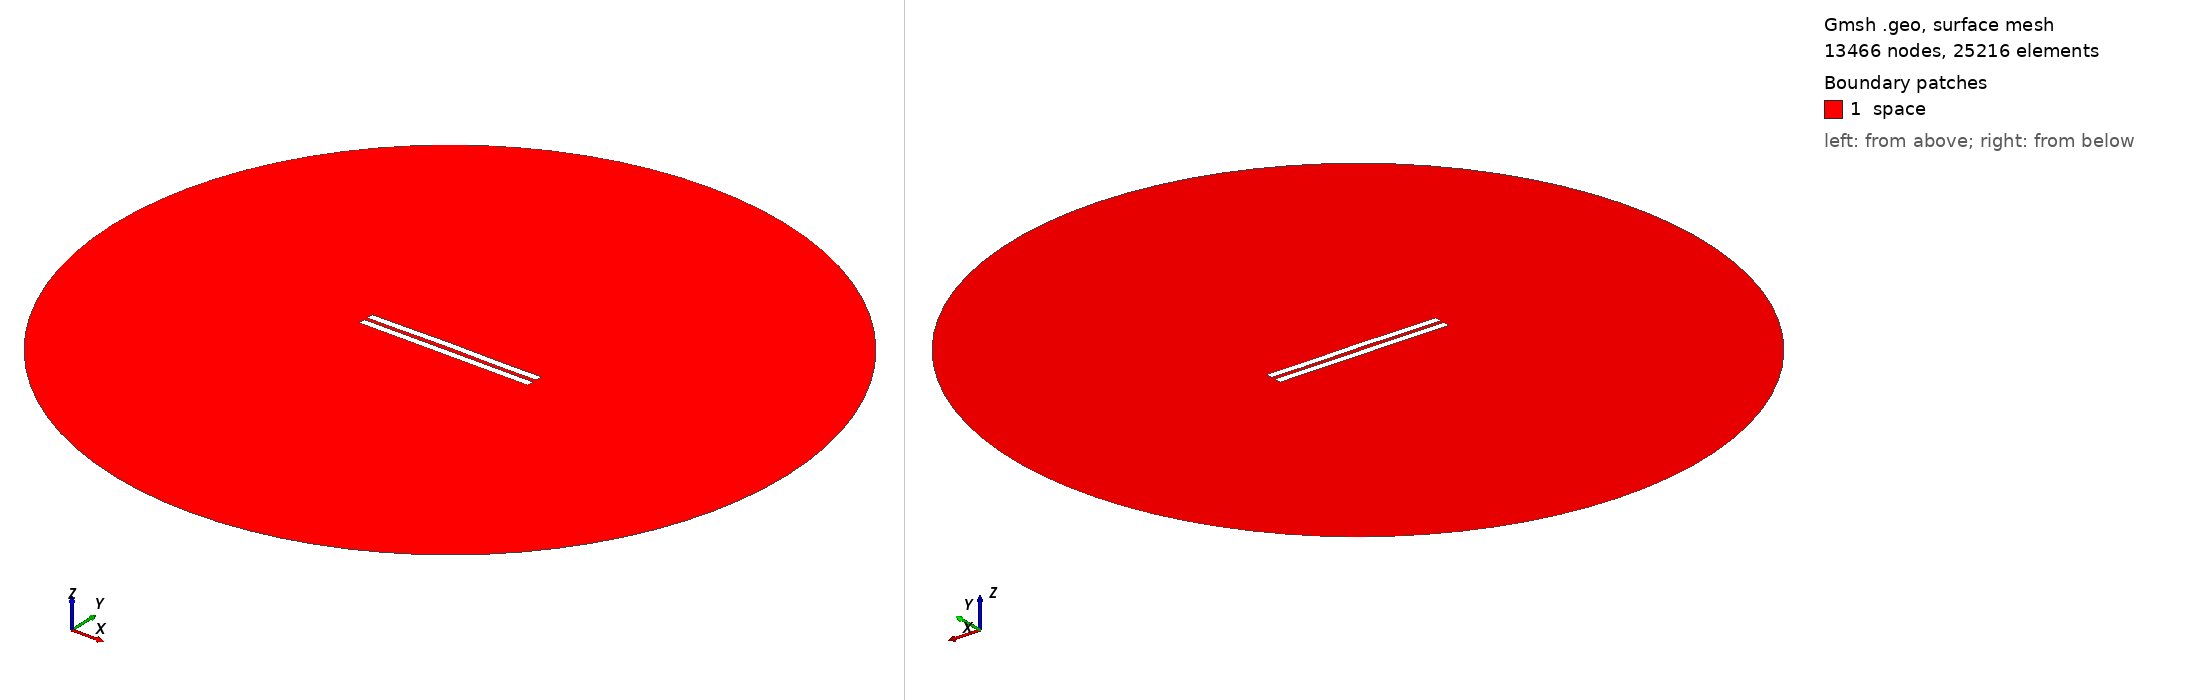

Gmsh geometry script, surface-meshed: 13466 nodes, 25216 surface elements. Boundary patches (legend numbers): 1 space. Left view from above one corner, right view from below the opposite corner. Legend entries are the model's physical surfaces. The drawing asked Gmsh for element sizes between 1% and 20% of the model's largest extent; the script's own settings can give other sizes.

=== 2492.geo (drawn) ===
//---------------------------------------
// Geometry kernel
//---------------------------------------

SetFactory("OpenCASCADE");



//---------------------------------------
// Parameters of the geometry
//---------------------------------------

// Overetch of the upper plate
overetch = 0.0;

// Distance between the plates
distance = 2.25;

// Discretization over the x axis (for the deformation)
nx = 50; 

// Length of the plate
L = 100 - overetch; 

// Number of modes
n = 4; 

// 1st mode coefficient
coeff(1) = 0.15;
beta(1) = 0.596864 * 3.1415926535 / L;

// 2nd mode coefficient
coeff(2) = 0.15;
beta(2) = 1.49418 * 3.1415926535 / L;

// 3rd mode coefficient
coeff(3) = 0.07499999999999998;
beta(3) = 2.50025 * 3.1415926535 / L;

// 4th mode coefficient
coeff(4) = -0.075;
beta(4) = 3.49999 * 3.1415926535 / L;



//---------------------------------------
// Upper plate (deformed rectangle)
//---------------------------------------

// Coordiantes of the upper plate
xmin = -50;
xmax = 50 - overetch;

// Height of the upper plate
yheight = 4 - 2 * overetch;

// Indexes of the points
UpperID[] = {};
LowerID[] = {};
LeftID[] = {};
RightID[] = {};

// Point index
p = 1;

// Horizontal edges
For i In {1:nx}
    x = xmin + (i-1)*(xmax - xmin)/(nx-1);

    y_bottom = distance / 2 + overetch;
    For j In {1:n}
        C = (Cosh(beta(j)*L) + Cos(beta(j)*L)) / (Sinh(beta(j)*L) + Sin(beta(j)*L));
        y_bottom  = y_bottom + coeff(j) * (Cosh(beta(j)*(x+50)) - Cos(beta(j)*(x+50)) - C * (Sinh(beta(j)*(x+50)) - Sin(beta(j)*(x+50))));
    EndFor

    y_top = y_bottom + yheight;

    Point(p) = {x, y_top, 0, 1.0};
    UpperID[i] = p;
    p = p + 1;

    Point(p) = {x, y_bottom, 0, 1.0};
    LowerID[i] = p;
    p = p + 1;
EndFor

// Create point lists
UpperPts[] = {}; LowerPts[] = {};
For i In {1:nx}
  UpperPts[] += {UpperID[i]};
  LowerPts[] += {LowerID[i]};
EndFor

// Build splines
Spline(1) = {UpperPts[]};
Spline(2) = {LowerPts[]};
Line(3) = {LowerPts[nx-1], UpperPts[nx-1]};
Line(4) = {LowerPts[0], UpperPts[0]};

// Build the plane surface
Curve Loop(1) = {2, 3, -1, -4};
Plane Surface(1) = {1};



//---------------------------------------
// Lower plate (rectangle)
//---------------------------------------

// Vertices
Point(1001) = {-50, -1, 0, 1.0};
Point(1002) = { 50, -1, 0, 1.0};
Point(1003) = { 50,  -5, 0, 1.0};
Point(1004) = {-50,  -5, 0, 1.0};

// Edges
Line(5) = {1001, 1002};
Line(6) = {1002, 1003};
Line(7) = {1003, 1004};
Line(8) = {1004, 1001};

// Plane surface
Line Loop(2) = {5, 6, 7, 8};
Plane Surface(2) = {2}; 



//---------------------------------------
// Outer (fictious) boundary
//---------------------------------------

// Points
Point(1005) = {0, 0, 0};       // Center
Point(1006) = {200, 0, 0};     // Start point
Point(1007) = {0, 200, 0};     // 90 degrees
Point(1008) = {-200, 0, 0};    // 180 degrees
Point(1009) = {0, -200, 0};    // 270 degrees

// Circle arcs (each needs start, center, end)
Circle(9) = {1006, 1005, 1007};
Circle(10) = {1007, 1005, 1008};
Circle(11) = {1008, 1005, 1009};
Circle(12) = {1009, 1005, 1006};

// Plane surface for the entire domain
Curve Loop(3) = {9, 10, 11, 12};
Surface(3) = {3};

// Subtract the plates from the whole domain to obtain the actual domain where we want to solve the equations
BooleanDifference{ Surface{3}; Delete; }{ Surface{1}; Surface{2}; Delete; }




//---------------------------------------
// Transfinite Lines/Curves
//---------------------------------------

// Set the number of points on the boundaries
r = 7;

// Plates
Transfinite Curve {1, 2} = 50*r Using Progression 1;
Transfinite Curve {3, 4} = 2*r Using Progression 1;
Transfinite Line {5, 7} = 50*r Using Progression 1;
Transfinite Line {6, 8} = 2*r Using Progression 1;

// Outer boundary
Transfinite Line {9, 10, 11, 12} = 20 Using Progression 1;



//---------------------------------------
// Physical groups
//---------------------------------------                

// Physical curves (boundaries)
Physical Line("force_segment", 10) = {2};
Physical Line("upper_plate", 11) = {1, 3, 4};
Physical Line("lower_plate", 12) = {5, 6, 7, 8};
Physical Line("boundary", 20) = {9, 10, 11, 12};

// Physical Surfaces
Physical Surface("space", 30) = {3};



//---------------------------------------
// 6. Generate the Mesh
//---------------------------------------

// 2D mesh generation
Mesh 2;
